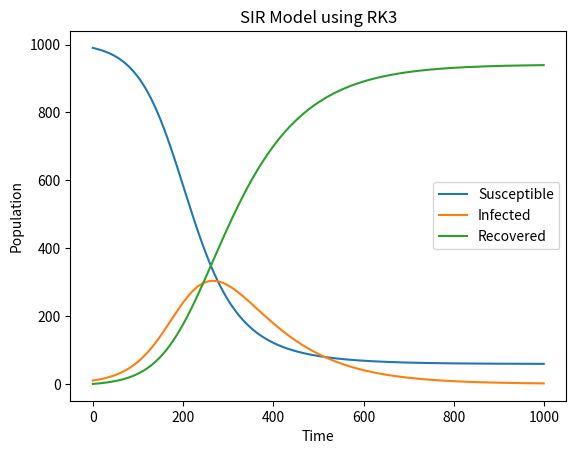

Source code (Python):
import numpy as np
import matplotlib.pyplot as plt

def SIR_RK3(beta, gamma, N, I0, T):
    dt = 0.1
    t = np.arange(0, T, dt)
    S = np.zeros_like(t)
    I = np.zeros_like(t)
    R = np.zeros_like(t)
    S[0] = N - I0
    I[0] = I0
    R[0] = 0
    for i in range(1, len(t)):
        k1_s = -beta * S[i-1] * I[i-1] / N
        k1_i = beta * S[i-1] * I[i-1] / N - gamma * I[i-1]
        k1_r = gamma * I[i-1]
        k2_s = -beta * (S[i-1] + dt/2 * k1_s) * (I[i-1] + dt/2 * k1_i) / N
        k2_i = beta * (S[i-1] + dt/2 * k1_s) * (I[i-1] + dt/2 * k1_i) / N - gamma * (I[i-1] + dt/2 * k1_i)
        k2_r = gamma * (I[i-1] + dt/2 * k1_i)
        k3_s = -beta * (S[i-1] - dt * k1_s + 2 * dt * k2_s) * (I[i-1] - dt * k1_i + 2 * dt * k2_i) / N
        k3_i = beta * (S[i-1] - dt * k1_s + 2 * dt * k2_s) * (I[i-1] - dt * k1_i + 2 * dt * k2_i) / N - gamma * (I[i-1] - dt * k1_i + 2 * dt * k2_i)
        k3_r = gamma * (I[i-1] - dt * k1_i + 2 * dt * k2_i)
        S[i] = S[i-1] + dt/6 * (k1_s + 4 * k2_s + k3_s)
        I[i] = I[i-1] + dt/6 * (k1_i + 4 * k2_i + k3_i)
        R[i] = R[i-1] + dt/6 * (k1_r + 4 * k2_r + k3_r)
    return S, I, R

beta = 0.3
gamma = 0.1
N = 1000
I0 = 10
T = 100

S, I, R = SIR_RK3(beta, gamma, N, I0, T)

plt.plot(S, label='Susceptible')
plt.plot(I, label='Infected')
plt.plot(R, label='Recovered')
plt.xlabel('Time')
plt.ylabel('Population')
plt.title('SIR Model using RK3')
plt.legend()
plt.show()
